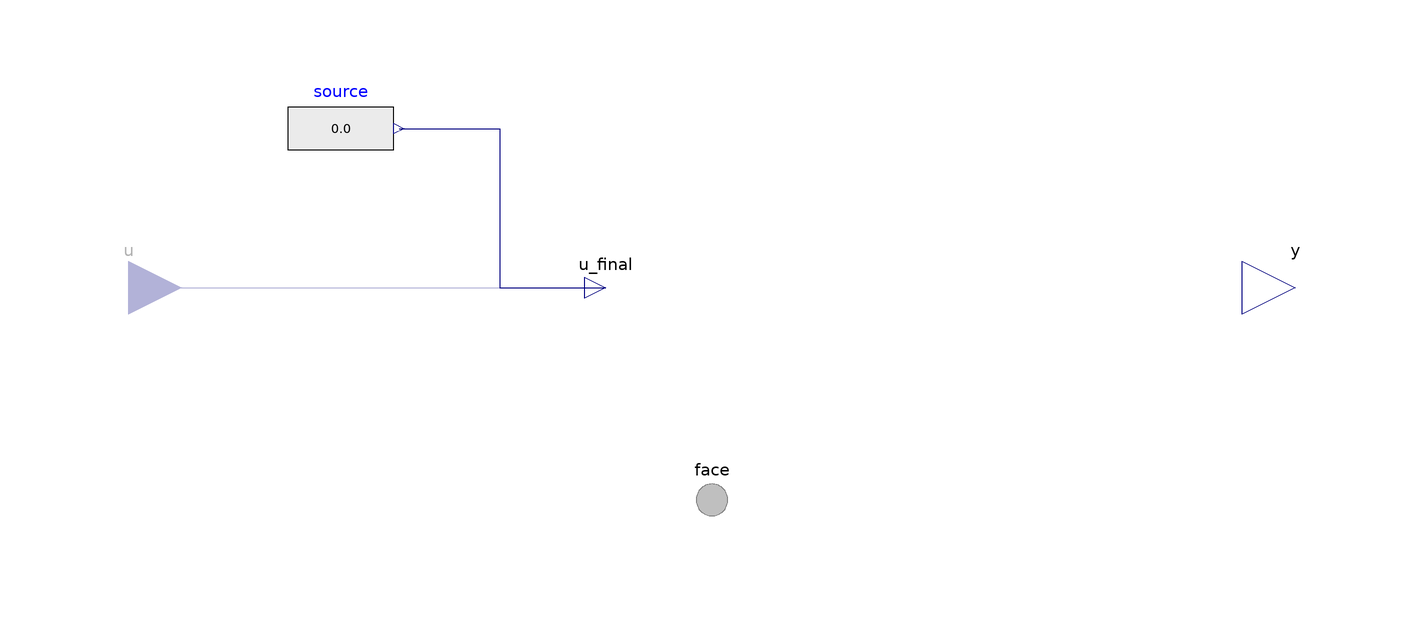

The Modelica model whose source follows is shown above as a component diagram (icons at their Placement, wires along their Line points).

partial model PartialCondition
            "Partial model to specify and measure conditions on a connector"
            extends FCSys.BaseClasses.Icons.Conditions.Single;

            parameter Boolean internal=true "Use internal specification"
              annotation (
              HideResult=true,
              choices(__Dymola_checkBox=true),
              Dialog(group="Specification"));

            replaceable Modelica.Blocks.Sources.RealExpression source if
              internal constrainedby Modelica.Blocks.Interfaces.SO
              "Source of internal specification" annotation (
              __Dymola_choicesFromPackage=true,
              Dialog(group="Specification",enable=internal),
              Placement(transformation(
                  extent={{-10,-10},{10,10}},
                  rotation=0,
                  origin={-70,30})));

            Connectors.RealInput u if not internal
              "Value of specified condition" annotation (Placement(
                  transformation(
                  extent={{-10,-10},{10,10}},
                  rotation=0,
                  origin={-110,0})));

            Connectors.RealOutput y "Measurement expression" annotation (Dialog(
                  group="Measurement"), Placement(transformation(
                  extent={{-10,-10},{10,10}},
                  rotation=0,
                  origin={110,0}), iconTransformation(
                  extent={{-10,-10},{10,10}},
                  rotation=0,
                  origin={110,0})));

            Connectors.Face face
              "Connector to transport material, momentum, and energy of a single species"
              annotation (Placement(transformation(extent={{-10,-50},{10,-30}})));

          protected
            Connectors.RealOutputInternal u_final
              "Final value of specified condition" annotation (Placement(
                  transformation(
                  extent={{-10,-10},{10,10}},
                  rotation=0,
                  origin={-20,0})));

          equation
            connect(u, u_final) annotation (Line(
                points={{-110,5.55112e-16},{-62,-4.87687e-22},{-62,5.55112e-16},
                    {-20,5.55112e-16}},
                color={0,0,127},
                smooth=Smooth.None));

            connect(source.y, u_final) annotation (Line(
                points={{-59,30},{-40,30},{-40,5.55112e-16},{-20,5.55112e-16}},

                color={0,0,127},
                smooth=Smooth.None));

            annotation (Icon(graphics));
          end PartialCondition;